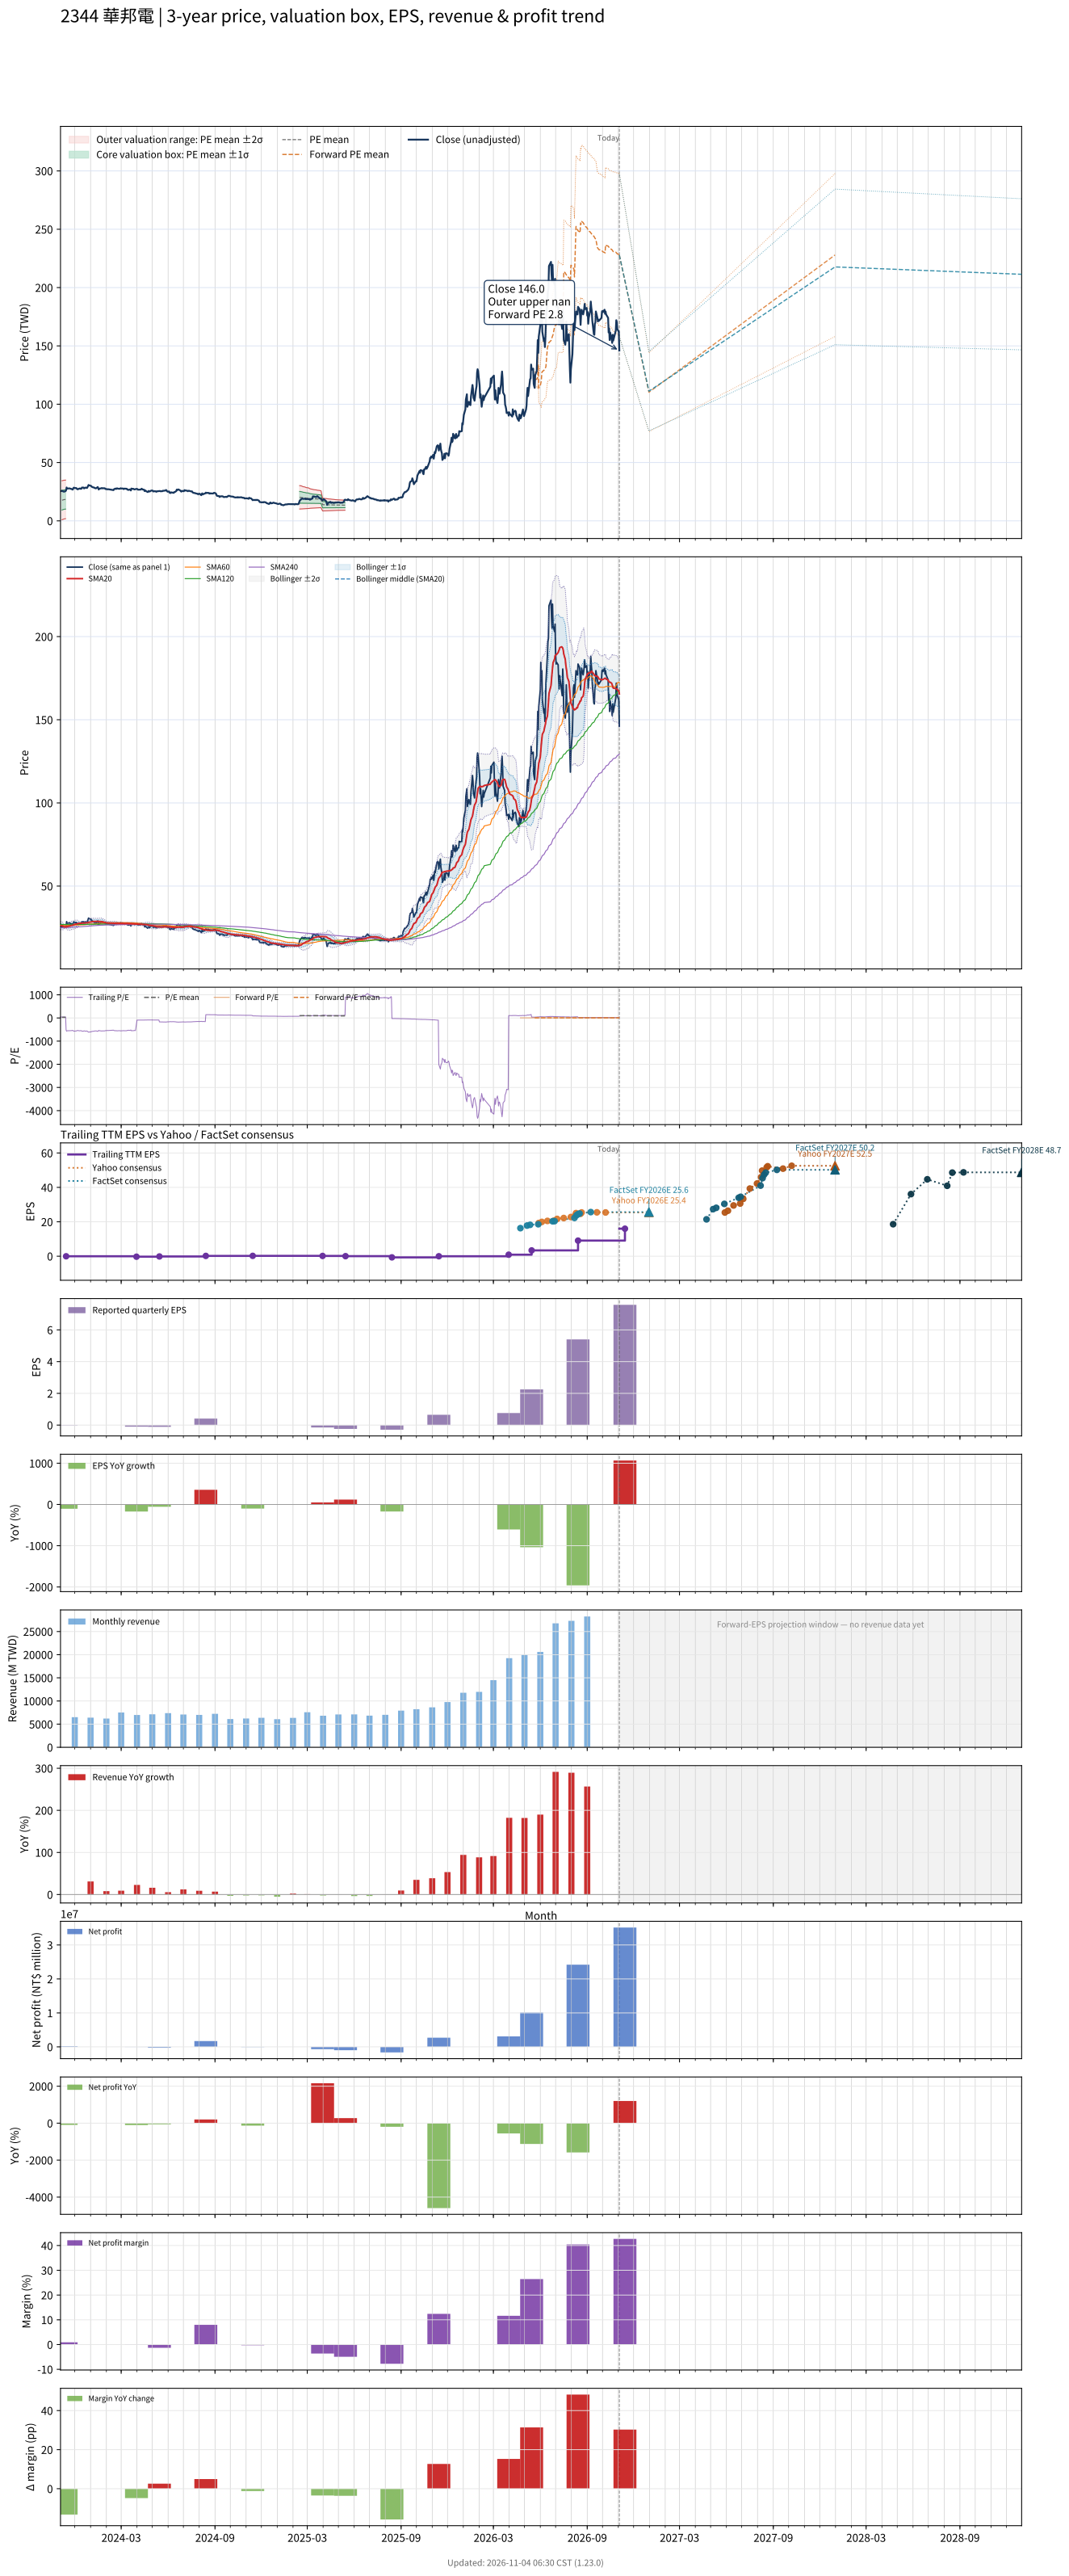

Data behind this chart, as committed beside it:
# chart-version: skill-stock-dynamic-val…
date, close, available_date, period_end, eps, ttm_eps, pe, pe_mean, pe_std, price_m2, price_m1, price_mean, price_p1, price_p2, as_of_date, forward_eps, forward_pe, forward_pe_mean, forward_pe_std, forward_price_m2, forward_price_m1, forward_price_mean, forward_price_p1, forward_price_p2
2023-11-03, 25.35, 2023-08-14, 2023-06-30, 0.09, 0.65, 39, , , , , , , , , , , , , , , , , 
2023-11-06, 25.85, 2023-08-14, 2023-06-30, 0.09, 0.65, 39.77, 27.2, 12.88, 0.9344, 9.307, 17.68, 26.05, 34.42, , , , , , , , , , 
2023-11-07, 25.4, 2023-08-14, 2023-06-30, 0.09, 0.65, 39.08, 27.42, 12.86, 1.109, 9.465, 17.82, 26.18, 34.53, , , , , , , , , , 
2023-11-08, 25.4, 2023-08-14, 2023-06-30, 0.09, 0.65, 39.08, 27.63, 12.83, 1.283, 9.623, 17.96, 26.3, 34.64, , , , , , , , , , 
2023-11-09, 25.1, 2023-08-14, 2023-06-30, 0.09, 0.65, 38.62, 27.85, 12.8, 1.458, 9.779, 18.1, 26.42, 34.74, , , , , , , , , , 
2023-11-10, 25, 2023-08-14, 2023-06-30, 0.09, 0.65, 38.46, 28.05, 12.77, 1.627, 9.93, 18.23, 26.54, 34.84, , , , , , , , , , 
2023-11-13, 25.5, 2023-08-14, 2023-06-30, 0.09, 0.65, 39.23, 28.26, 12.75, 1.796, 10.08, 18.37, 26.66, 34.94, , , , , , , , , , 
2023-11-14, 26.2, 2023-11-14, 2023-09-30, -0.03, -0.05, -524, , , , , , , , , , , , , , , , , 
2023-11-15, 28.6, 2023-11-14, 2023-09-30, -0.03, -0.05, -572, , , , , , , , , , , , , , , , , 
2023-11-16, 27.65, 2023-11-14, 2023-09-30, -0.03, -0.05, -553, , , , , , , , , , , , , , , , , 
2023-11-17, 27.65, 2023-11-14, 2023-09-30, -0.03, -0.05, -553, , , , , , , , , , , , , , , , , 
2023-11-20, 27.85, 2023-11-14, 2023-09-30, -0.03, -0.05, -557, , , , , , , , , , , , , , , , , 
2023-11-21, 27.8, 2023-11-14, 2023-09-30, -0.03, -0.05, -556, , , , , , , , , , , , , , , , , 
2023-11-22, 27.6, 2023-11-14, 2023-09-30, -0.03, -0.05, -552, , , , , , , , , , , , , , , , , 
2023-11-23, 27.5, 2023-11-14, 2023-09-30, -0.03, -0.05, -550, , , , , , , , , , , , , , , , , 
2023-11-24, 27.4, 2023-11-14, 2023-09-30, -0.03, -0.05, -548, , , , , , , , , , , , , , , , , 
2023-11-27, 26.8, 2023-11-14, 2023-09-30, -0.03, -0.05, -536, , , , , , , , , , , , , , , , , 
2023-11-28, 27.85, 2023-11-14, 2023-09-30, -0.03, -0.05, -557, , , , , , , , , , , , , , , , , 
2023-11-29, 28.45, 2023-11-14, 2023-09-30, -0.03, -0.05, -569, , , , , , , , , , , , , , , , , 
2023-11-30, 28.35, 2023-11-14, 2023-09-30, -0.03, -0.05, -567, , , , , , , , , , , , , , , , , 
2023-12-01, 28.1, 2023-11-14, 2023-09-30, -0.03, -0.05, -562, , , , , , , , , , , , , , , , , 
2023-12-04, 28.1, 2023-11-14, 2023-09-30, -0.03, -0.05, -562, , , , , , , , , , , , , , , , , 
2023-12-05, 27.45, 2023-11-14, 2023-09-30, -0.03, -0.05, -549, , , , , , , , , , , , , , , , , 
2023-12-06, 27.2, 2023-11-14, 2023-09-30, -0.03, -0.05, -544, , , , , , , , , , , , , , , , , 
2023-12-07, 27, 2023-11-14, 2023-09-30, -0.03, -0.05, -540, , , , , , , , , , , , , , , , , 
2023-12-08, 27.4, 2023-11-14, 2023-09-30, -0.03, -0.05, -548, , , , , , , , , , , , , , , , , 
2023-12-11, 27.8, 2023-11-14, 2023-09-30, -0.03, -0.05, -556, , , , , , , , , , , , , , , , , 
2023-12-12, 27.45, 2023-11-14, 2023-09-30, -0.03, -0.05, -549, , , , , , , , , , , , , , , , , 
2023-12-13, 27.55, 2023-11-14, 2023-09-30, -0.03, -0.05, -551, , , , , , , , , , , , , , , , , 
2023-12-14, 27.55, 2023-11-14, 2023-09-30, -0.03, -0.05, -551, , , , , , , , , , , , , , , , , 
2023-12-15, 28.55, 2023-11-14, 2023-09-30, -0.03, -0.05, -571, , , , , , , , , , , , , , , , , 
2023-12-18, 28.55, 2023-11-14, 2023-09-30, -0.03, -0.05, -571, , , , , , , , , , , , , , , , , 
2023-12-19, 27.85, 2023-11-14, 2023-09-30, -0.03, -0.05, -557, , , , , , , , , , , , , , , , , 
2023-12-20, 27.9, 2023-11-14, 2023-09-30, -0.03, -0.05, -558, , , , , , , , , , , , , , , , , 
2023-12-21, 28.4, 2023-11-14, 2023-09-30, -0.03, -0.05, -568, , , , , , , , , , , , , , , , , 
2023-12-22, 28.5, 2023-11-14, 2023-09-30, -0.03, -0.05, -570, , , , , , , , , , , , , , , , , 
2023-12-25, 28.2, 2023-11-14, 2023-09-30, -0.03, -0.05, -564, , , , , , , , , , , , , , , , , 
2023-12-26, 28.95, 2023-11-14, 2023-09-30, -0.03, -0.05, -579, , , , , , , , , , , , , , , , , 
2023-12-27, 29.75, 2023-11-14, 2023-09-30, -0.03, -0.05, -595, , , , , , , , , , , , , , , , , 
2023-12-28, 30.75, 2023-11-14, 2023-09-30, -0.03, -0.05, -615, , , , , , , , , , , , , , , , , 
2023-12-29, 30.45, 2023-11-14, 2023-09-30, -0.03, -0.05, -609, , , , , , , , , , , , , , , , , 
2024-01-02, 30, 2023-11-14, 2023-09-30, -0.03, -0.05, -600, , , , , , , , , , , , , , , , , 
2024-01-03, 29.35, 2023-11-14, 2023-09-30, -0.03, -0.05, -587, , , , , , , , , , , , , , , , , 
2024-01-04, 29.1, 2023-11-14, 2023-09-30, -0.03, -0.05, -582, , , , , , , , , , , , , , , , , 
2024-01-05, 28.85, 2023-11-14, 2023-09-30, -0.03, -0.05, -577, , , , , , , , , , , , , , , , , 
2024-01-08, 28.55, 2023-11-14, 2023-09-30, -0.03, -0.05, -571, , , , , , , , , , , , , , , , , 
2024-01-09, 28.1, 2023-11-14, 2023-09-30, -0.03, -0.05, -562, , , , , , , , , , , , , , , , , 
2024-01-10, 28.1, 2023-11-14, 2023-09-30, -0.03, -0.05, -562, , , , , , , , , , , , , , , , , 
2024-01-11, 27.85, 2023-11-14, 2023-09-30, -0.03, -0.05, -557, , , , , , , , , , , , , , , , , 
2024-01-12, 27.95, 2023-11-14, 2023-09-30, -0.03, -0.05, -559, , , , , , , , , , , , , , , , , 
2024-01-15, 29, 2023-11-14, 2023-09-30, -0.03, -0.05, -580, , , , , , , , , , , , , , , , , 
2024-01-16, 28.1, 2023-11-14, 2023-09-30, -0.03, -0.05, -562, , , , , , , , , , , , , , , , , 
2024-01-17, 26.85, 2023-11-14, 2023-09-30, -0.03, -0.05, -537, , , , , , , , , , , , , , , , , 
2024-01-18, 27.5, 2023-11-14, 2023-09-30, -0.03, -0.05, -550, , , , , , , , , , , , , , , , , 
2024-01-19, 27.65, 2023-11-14, 2023-09-30, -0.03, -0.05, -553, , , , , , , , , , , , , , , , , 
2024-01-22, 27.9, 2023-11-14, 2023-09-30, -0.03, -0.05, -558, , , , , , , , , , , , , , , , , 
2024-01-23, 28.15, 2023-11-14, 2023-09-30, -0.03, -0.05, -563, , , , , , , , , , , , , , , , , 
2024-01-24, 27.9, 2023-11-14, 2023-09-30, -0.03, -0.05, -558, , , , , , , , , , , , , , , , , 
2024-01-25, 27.85, 2023-11-14, 2023-09-30, -0.03, -0.05, -557, , , , , , , , , , , , , , , , , 
... 667 more rows
